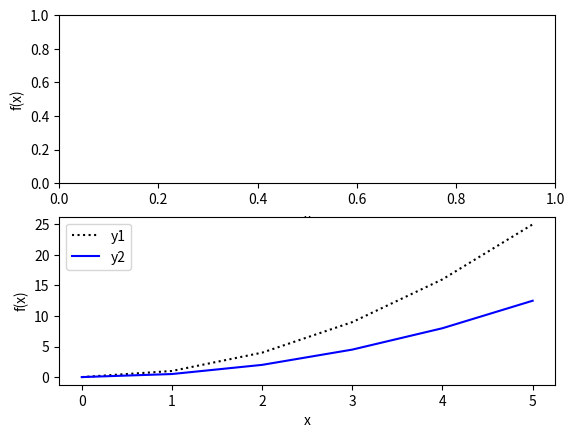

Write Python code to recreate this figure.
import matplotlib.pyplot as plt
import numpy as np

x = np.arange(0,6,1)
y1 = x**2
y2 = (x**2)/2

fig = plt.figure()
fig.add_subplot(2,1,1)
plt.ylabel("f(x)")
plt.xlabel("x")
fig.add_subplot(2,1,2)
plt.plot(x,y1,"k:", label="y1")
plt.plot(x,y2,"b-", label="y2")
plt.legend(loc="upper left")
plt.ylabel("f(x)")
plt.xlabel("x")
plt.show()
